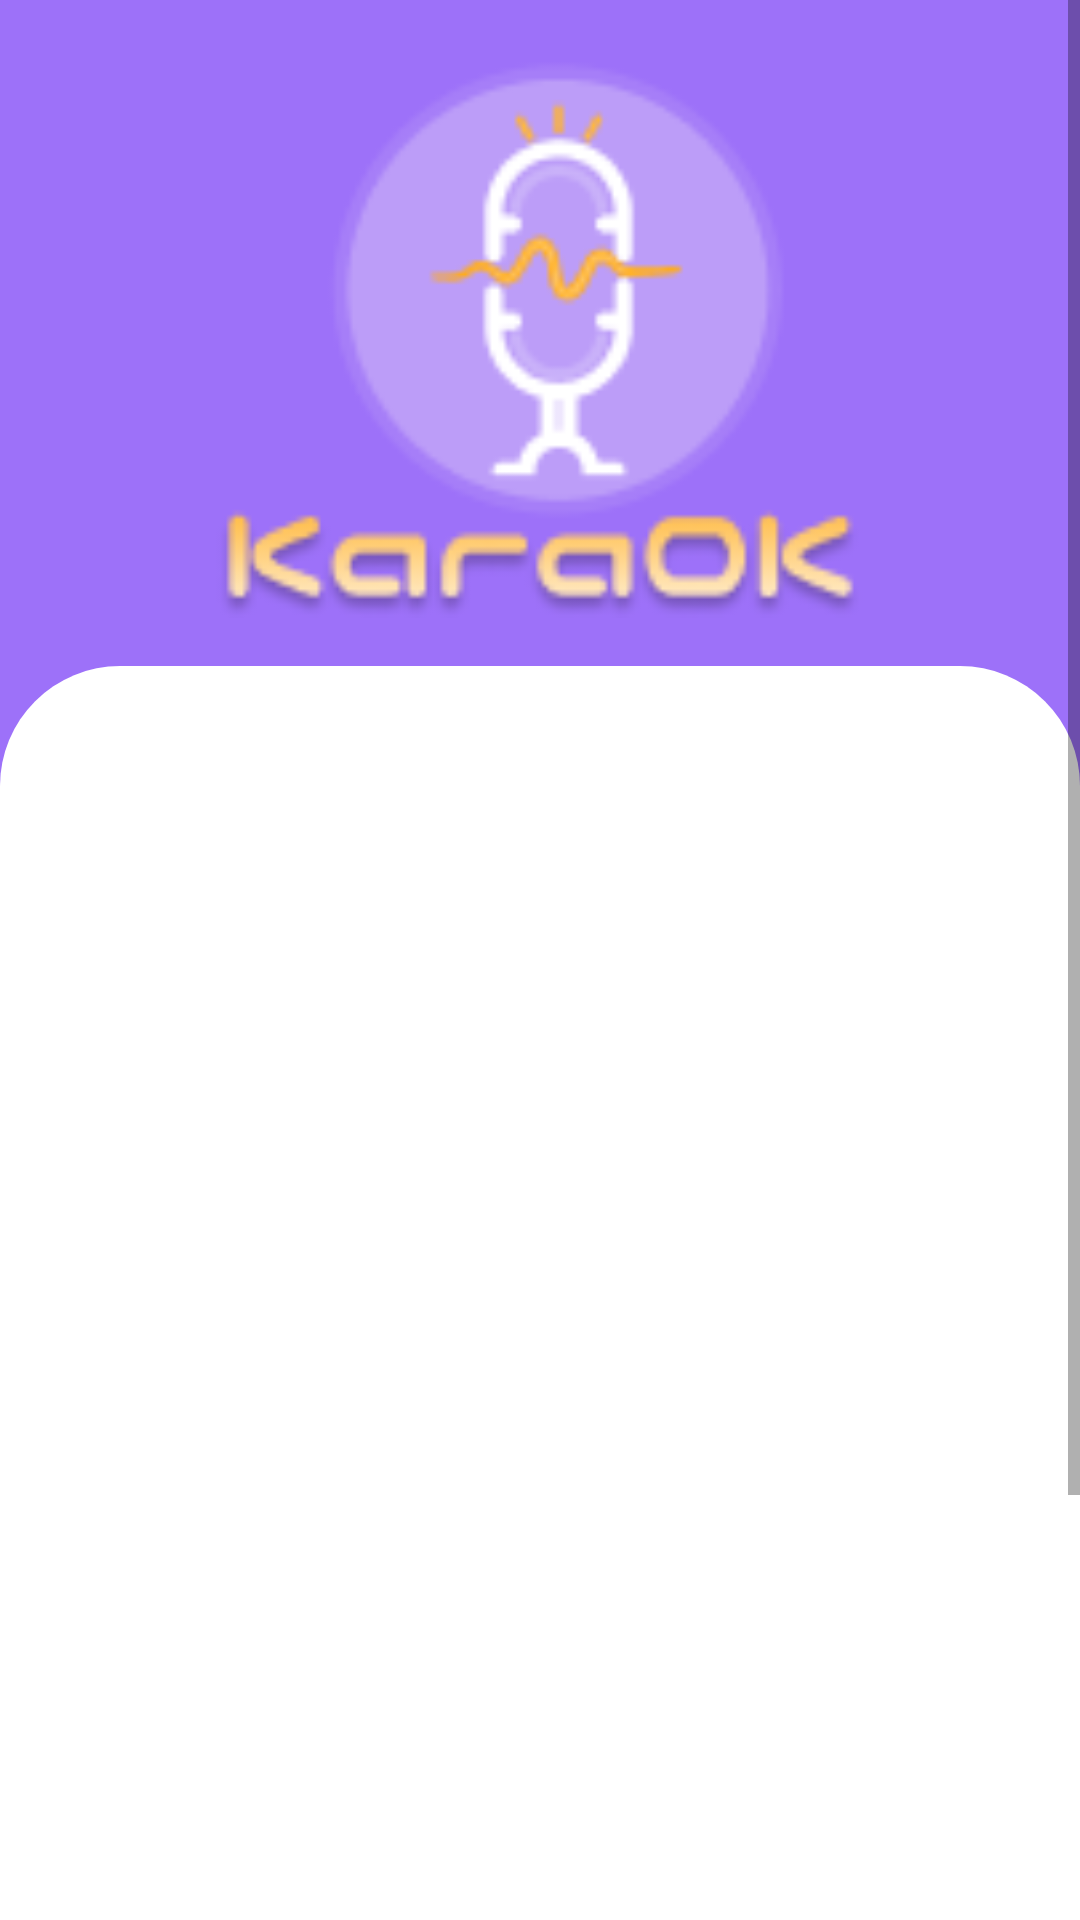

The Android layout XML behind this screen, and the referenced resources:
<!-- AndroidManifest.xml: application theme Theme.KaraOK -->
<!-- res/layout/activity_main.xml -->
<?xml version="1.0" encoding="utf-8"?>
<androidx.constraintlayout.widget.ConstraintLayout xmlns:android="http://schemas.android.com/apk/res/android"
    xmlns:app="http://schemas.android.com/apk/res-auto"
    xmlns:tools="http://schemas.android.com/tools"
    android:layout_width="match_parent"
    android:layout_height="match_parent"
    tools:context=".MainActivity">

    <ScrollView
        android:layout_width="match_parent"
        android:layout_height="match_parent"
        android:fillViewport="true"
        android:background="@color/mycolor">

        <androidx.constraintlayout.widget.ConstraintLayout
            android:layout_width="match_parent"
            android:layout_height="match_parent">


            <ImageView
                android:id="@+id/logo"
                android:layout_width="match_parent"
                android:layout_height="wrap_content"
                android:layout_margin="16dp"
                android:minHeight="190dp"
                android:src="@drawable/logo"
                app:layout_constraintTop_toTopOf="parent"></ImageView>

            <androidx.constraintlayout.widget.ConstraintLayout
                android:layout_width="match_parent"
                android:layout_height="wrap_content"
                android:layout_marginTop="16dp"
                android:background="@drawable/shape"
                app:layout_constraintBottom_toBottomOf="parent"
                app:layout_constraintTop_toBottomOf="@id/logo">
<FrameLayout
    android:id="@+id/frame"
    android:layout_width="match_parent"
    android:layout_height="wrap_content"
    android:minHeight="600dp"
    app:layout_constraintBottom_toBottomOf="parent"/>

            </androidx.constraintlayout.widget.ConstraintLayout>
        </androidx.constraintlayout.widget.ConstraintLayout>
    </ScrollView>
</androidx.constraintlayout.widget.ConstraintLayout>
<!-- resources referenced by this layout -->
<resources>
  <color name="mycolor">#9d71f9</color>
  <!-- drawable logo: png bitmap (drawable, 8853 bytes) -->
  <!-- drawable shape (drawable) -->
  <?xml version="1.0" encoding="utf-8"?>
  <shape xmlns:android="http://schemas.android.com/apk/res/android"
      android:shape="rectangle">
      <solid android:color="@color/white"></solid>
      <corners
          android:topLeftRadius="40dp"
          android:topRightRadius="40dp" />
  
  </shape>
  <style name="Theme.KaraOK" parent="Theme.MaterialComponents.DayNight.NoActionBar">
          
          <item name="colorPrimary">@color/purple_500</item>
          <item name="colorPrimaryVariant">@color/purple_700</item>
          <item name="colorOnPrimary">@color/white</item>
          
          <item name="colorSecondary">@color/teal_200</item>
          <item name="colorSecondaryVariant">@color/teal_700</item>
          <item name="colorOnSecondary">@color/black</item>
          
          <item name="android:statusBarColor" tools:targetApi="l">?attr/colorPrimaryVariant</item>
          
      </style>
  <color name="white">#FFFFFFFF</color>
  <color name="purple_500">#FF6200EE</color>
  <color name="purple_700">#FF3700B3</color>
  <color name="teal_200">#FF03DAC5</color>
  <color name="teal_700">#FF018786</color>
  <color name="black">#FF000000</color>
</resources>
